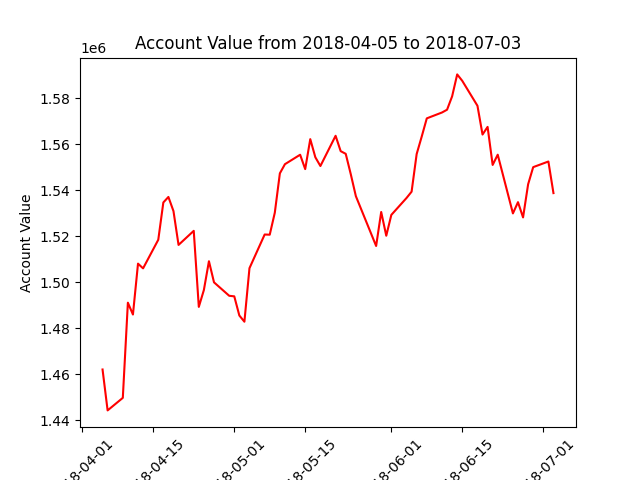

The file beside this chart, header and first rows:
datadate, account_value
20180405, 1462044
20180406, 1444270
20180409, 1449718
20180410, 1491074
20180411, 1485928
20180412, 1508039
20180413, 1505989
20180416, 1518423
20180417, 1534626
20180418, 1537020
20180419, 1530861
20180420, 1516174
20180423, 1522296
20180424, 1489239
20180425, 1496576
20180426, 1509093
20180427, 1499918
20180430, 1494074
20180501, 1493830
20180502, 1485508
20180503, 1482807
20180504, 1506069
20180507, 1520700
20180508, 1520616
20180509, 1530170
20180510, 1547282
20180511, 1551257
20180514, 1555364
20180515, 1549117
20180516, 1562144
20180517, 1554269
20180518, 1550461
20180521, 1563598
20180522, 1556922
20180523, 1555761
20180524, 1546862
20180525, 1537362
20180529, 1515716
20180530, 1530495
20180531, 1520168
20180601, 1529222
20180604, 1536573
20180605, 1539312
20180606, 1555669
20180607, 1563272
20180608, 1571173
20180611, 1573718
20180612, 1574929
20180613, 1580742
20180614, 1590272
20180615, 1587475
20180618, 1576637
20180619, 1564140
20180620, 1567458
20180621, 1550933
20180622, 1555384
20180625, 1529869
20180626, 1534753
20180627, 1528124
20180628, 1542532
... 3 more rows
